3-way image classification set "cork_oak_dataset" from GitHub (nteno555/bu-rise-research); label vocabulary: healthy, Biscogniauxia, Phytophthora.

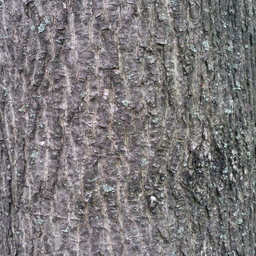
Label: healthy

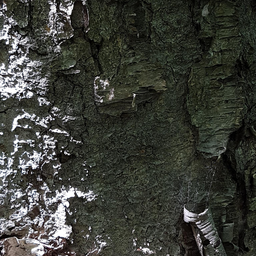
Label: healthy

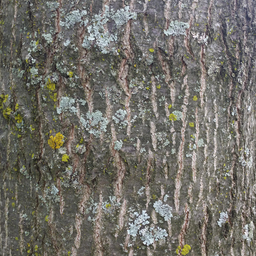
Label: healthy

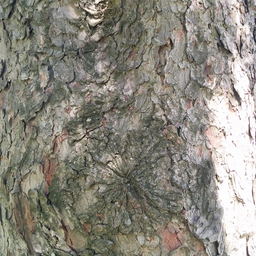
Label: healthy

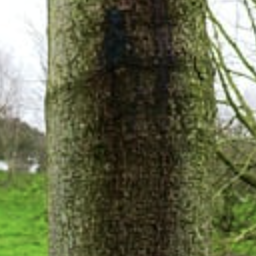
Label: Phytophthora

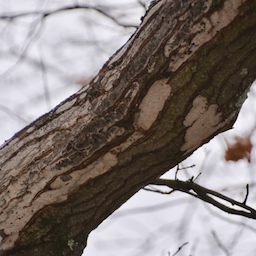
Label: Biscogniauxia
